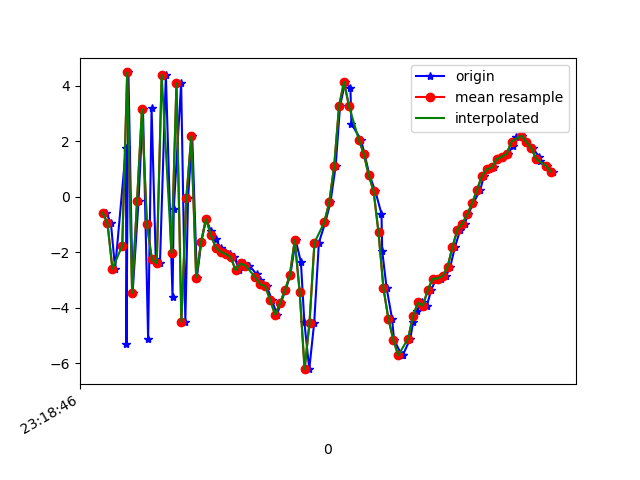

The file beside this chart, header and first rows:
1617837526335, 533169890178016, -0.5660436, 0.7783108, -8.132614
1617837526354, 533169909408786, -0.9463, 0.7062, 7.968
1617837526371, 533169928639556, -2.587, 0.1992, -8.535
1617837526415, 533169947870326, 1.765, 1.424, 7.3
1617837526417, 533169967101096, -5.282, -0.005827, -3.917
1617837526425, 533169986331866, 4.486, 2.061, -0.1631
1617837526442, 533170005562636, -3.454, 0.1634, 4.96
1617837526466, 533170024793406, -0.1478, 0.3996, -7.636
1617837526484, 533170044024176, 3.164, 0.608, 8.404
1617837526505, 533170063254946, -5.103, -1.01, -3.496
1617837526519, 533170082485716, 3.188, 0.7887, -0.772
1617837526536, 533170101716486, -2.246, -0.1941, 7.768
1617837526553, 533170120947256, -2.39, -1.037, -6.852
1617837526577, 533170140178026, 4.404, 0.04569, 4.99
1617837526604, 533170159408796, -3.605, -1.999, 5.42
1617837526609, 533170178639566, -0.424, -1.274, -5.985
1617837526639, 533170197870336, 4.09, -0.2408, 7.939
1617837526656, 533170217101106, -4.495, -2.373, 4.173
1617837526667, 533170236331876, -0.04158, -1.551, -4.301
1617837526684, 533170255562646, 2.182, -0.5356, 9.465
1617837526703, 533170274793416, -2.904, -1.821, 5.205
1617837526721, 533170294024186, -1.608, -0.9732, 3.365
1617837526740, 533170313254956, -0.7945, -0.9492, 2.261
1617837526760, 533170332485726, -1.229, -1.235, 1.13
1617837526779, 533170351716496, -1.519, -1.074, 0.602
1617837526799, 533170370947266, -1.838, -0.6464, 0.02507
1617837526818, 533170390178036, -1.977, -0.3528, -0.571
1617837526836, 533170409408806, -2.057, -0.1084, -1.13
1617837526855, 533170428639576, -2.166, 0.08675, -1.708
1617837526875, 533170447870346, -2.639, 0.3237, -2.346
1617837526894, 533170467101116, -2.393, 1.209, -3.047
1617837526916, 533170486331886, -2.475, 2.07, -3.99
1617837526945, 533170505562656, -2.786, 2.723, -4.76
1617837526957, 533170524793426, -3.002, 3.279, -5.326
1617837526970, 533170544024196, -3.141, 3.822, -5.681
1617837526986, 533170563254966, -3.217, 4.171, -5.952
1617837527007, 533170582485736, -3.7, 4.253, -6.235
1617837527028, 533170601716506, -4.242, 3.953, -5.813
1617837527043, 533170620947276, -3.834, 5.05, -5.718
1617837527062, 533170640178046, -3.369, 4.93, -4.422
1617837527082, 533170659408816, -2.821, 1.951, -3.079
1617837527104, 533170678639586, -1.557, 0.5876, -3.783
1617837527125, 533170697870356, -2.343, 1.134, -5.006
1617837527139, 533170717101126, -4.507, -0.2463, -2.023
1617837527159, 533170736331896, -6.205, -3.77, 2.556
1617837527179, 533170755562666, -4.526, -10.51, 7.487
1617837527198, 533170774793436, -1.647, -10.06, 8.961
1617837527224, 533170794024206, -0.9166, -5.985, 9.518
1617837527245, 533170813254976, -0.191, -3.388, 9.887
1617837527266, 533170832485746, 1.108, -3.518, 9.753
1617837527284, 533170851716516, 3.283, -5.612, 10.4
1617837527305, 533170870947286, 4.151, -5.883, 10.05
1617837527326, 533170890178056, 3.922, -4.851, 9.157
1617837527330, 533170909408826, 2.634, -4.119, 7.562
1617837527369, 533170928639596, 2.062, -4.004, 6.847
1617837527383, 533170947870366, 1.559, -3.352, 6.051
1617837527403, 533170967101136, 0.7912, -2.733, 5.368
1617837527427, 533170986331906, 0.2102, -2.135, 4.878
1617837527452, 533171005562676, -0.6047, -1.445, 4.778
1617837527455, 533171024793446, -1.951, -1.476, 4.889
1617837527473, 533171044024216, -3.289, -2.192, 4.576
... 35 more rows
